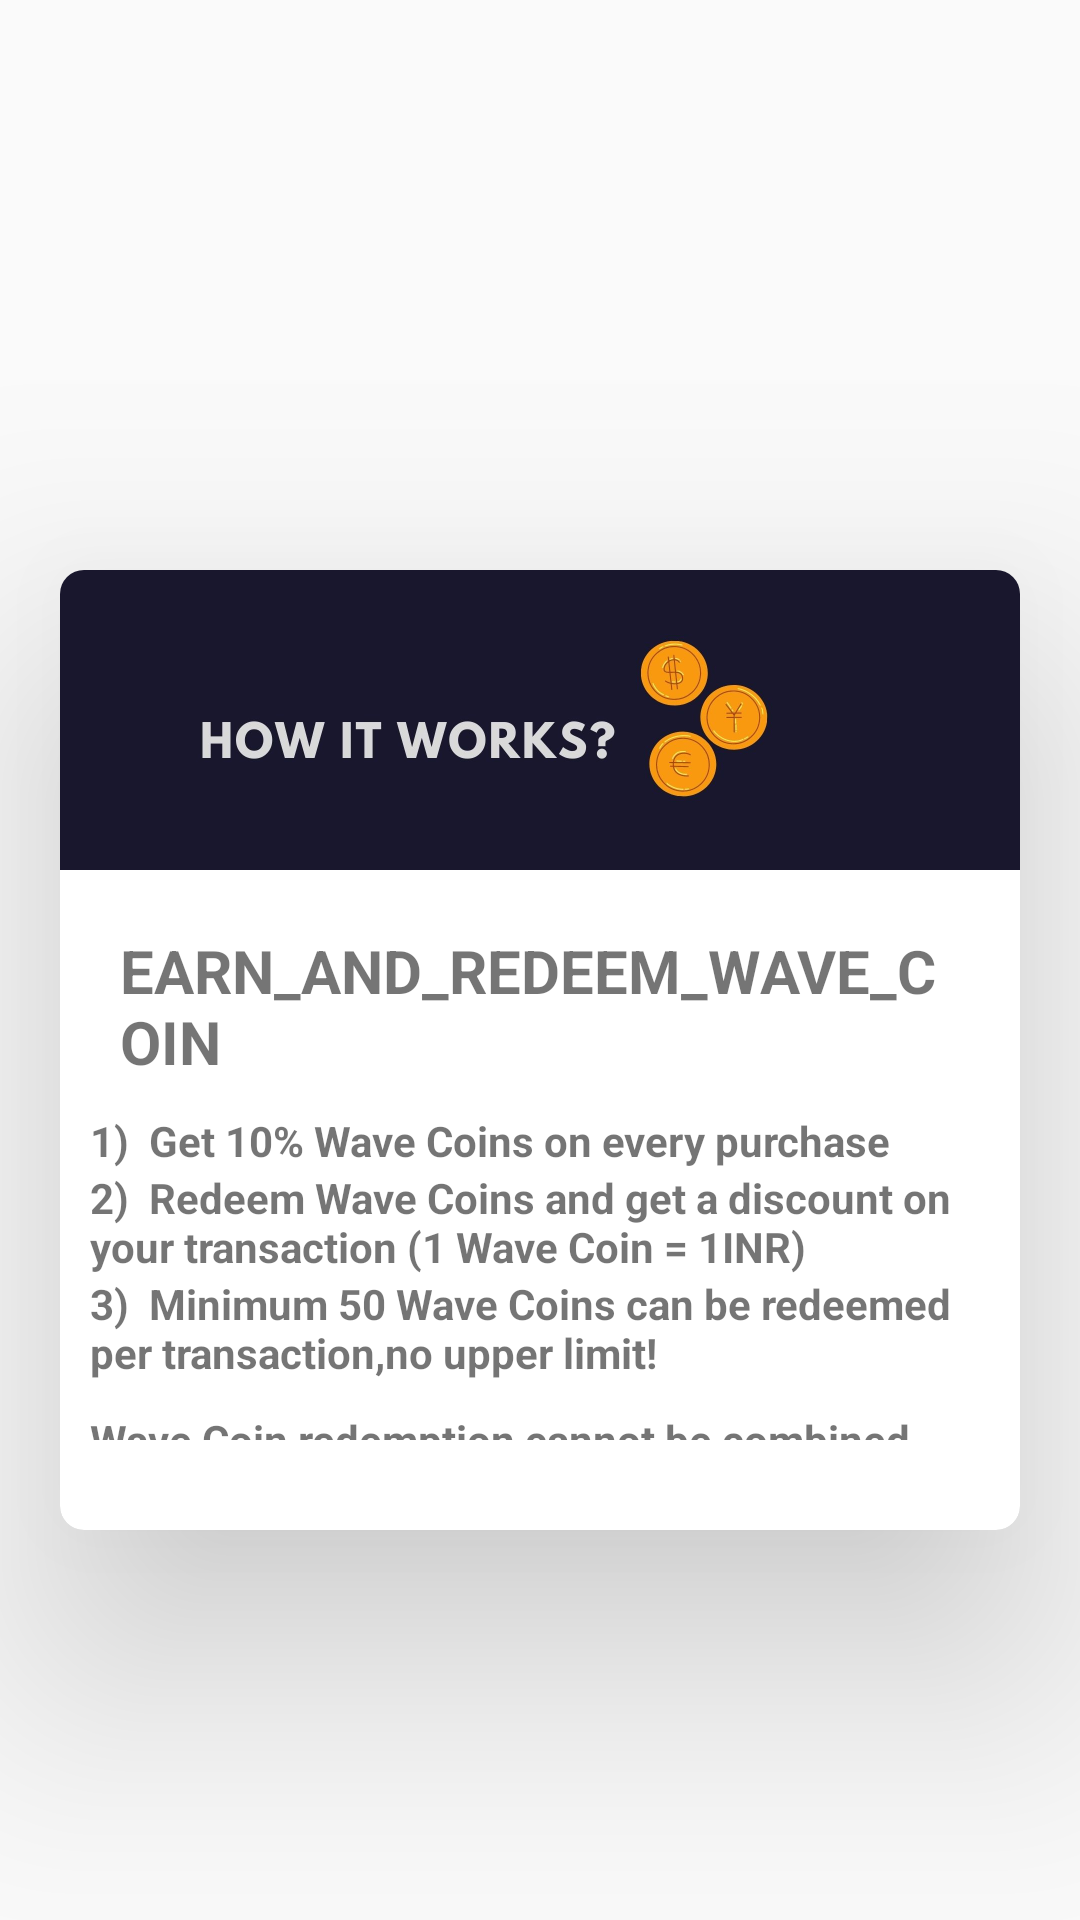

Reconstruct the res/layout file that produces this screen, plus the resources it refers to.
<!-- AndroidManifest.xml: application theme AppTheme -->
<!-- res/layout/activity_popup.xml -->
<?xml version="1.0" encoding="utf-8"?>
<LinearLayout xmlns:android="http://schemas.android.com/apk/res/android"
    xmlns:app="http://schemas.android.com/apk/res-auto"
    xmlns:tools="http://schemas.android.com/tools"
    android:layout_width="match_parent"
    android:layout_height="match_parent"
    android:orientation="vertical"
    android:id="@+id/showPopup"
    tools:context=".popup"
    android:layout_gravity="center">


    <androidx.cardview.widget.CardView
        android:layout_width="match_parent"
        android:layout_height="320dp"
        android:layout_marginTop="190dp"
        android:layout_marginEnd="20dp"
        android:layout_marginStart="20dp"
        app:cardCornerRadius="8dp"
        app:cardElevation="50dp">

        <LinearLayout
            android:id="@+id/linearLayout1"
            android:orientation="vertical"
            android:layout_width="match_parent"
            android:layout_height="match_parent"
            />

        <ImageView
            android:layout_width="match_parent"
            android:layout_height="100dp"
            android:src="@drawable/bg"
            android:scaleType="centerCrop">
        </ImageView>











        <TextView
            android:id="@+id/text1"
            android:layout_width="100dp"
            android:layout_height="40dp"
            android:layout_marginLeft="338dp"
            android:layout_marginTop="4dp"
            android:contentDescription="@string/todo"
            android:drawableLeft="@drawable/ic_baseline_cancel_25"
            android:textSize="25dp" />


        <LinearLayout
            android:orientation="vertical"
            android:layout_width="wrap_content"
            android:layout_height="wrap_content"
            android:layout_marginBottom="50dp"/>

        <LinearLayout
            android:padding="10dp"
            android:layout_width="match_parent"
            android:layout_height="300dp"
            android:orientation="vertical">

            <TextView
                android:id="@+id/earn_and_redeem_wave_coin"
                android:layout_width="wrap_content"
                android:layout_height="wrap_content"
                android:layout_gravity="center"
                android:layout_marginTop="100dp"
                android:padding="10dp"
                android:text="@string/Earn_and_redeem_wave_coin"
                android:textSize="20sp"
                android:textAllCaps="true"
                android:textStyle="bold" />

            <TextView
                android:layout_width="wrap_content"
                android:layout_height="wrap_content"

                android:text="1)  Get 10% Wave Coins on every purchase"
                android:textStyle="bold"/>
            <TextView
                android:layout_width="wrap_content"
                android:layout_height="wrap_content"
                android:text="2)  Redeem Wave Coins and get a discount on your transaction (1 Wave Coin = 1INR)"
                android:textStyle="bold"/>
            <TextView
                android:layout_width="wrap_content"
                android:layout_height="wrap_content"
                android:text="3)  Minimum 50 Wave Coins can be redeemed per transaction,no upper limit!"
                android:textStyle="bold"/>
            <TextView
                android:layout_width="wrap_content"
                android:layout_height="wrap_content"
                android:layout_marginTop="10dp"
                android:text="Wave Coin redemption cannot be combined with any other offer in the transaction"
                android:textStyle="bold"/>



        </LinearLayout>

    </androidx.cardview.widget.CardView>

</LinearLayout>
<!-- resources referenced by this layout -->
<resources>
  <!-- drawable bg: jpg bitmap (drawable, 59182 bytes) -->
  <!-- drawable ic_baseline_cancel_25 (drawable) -->
  <vector android:height="24dp" android:tint="#7CFFFFFF"
      android:viewportHeight="24" android:viewportWidth="24"
      android:width="24dp" xmlns:android="http://schemas.android.com/apk/res/android">
      <path android:fillColor="@android:color/white" android:pathData="M12,2C6.47,2 2,6.47 2,12s4.47,10 10,10 10,-4.47 10,-10S17.53,2 12,2zM17,15.59L15.59,17 12,13.41 8.41,17 7,15.59 10.59,12 7,8.41 8.41,7 12,10.59 15.59,7 17,8.41 13.41,12 17,15.59z"/>
  </vector>
  <string name="Earn_and_redeem_wave_coin">Earn_and_redeem_wave_coin</string>
  <string name="todo">TODO</string>
  <style name="AppTheme" parent="Theme.AppCompat.Light.DarkActionBar">
          
          <item name="colorPrimary">@color/white</item>
          <item name="colorPrimaryDark">@color/dark</item>
          <item name="colorAccent">@color/brown</item>
  
          <item name="bottomSheetDialogTheme">@style/AppBottomSheetDialogTheme</item>
      </style>
  <color name="white">#FFFFFF</color>
  <color name="dark">#CCCCCC</color>
  <color name="brown">#550303</color>
  <style name="AppBottomSheetDialogTheme" parent="Theme.Design.Light.BottomSheetDialog">
          <item name="bottomSheetStyle">@style/AppModalStyle</item>
      </style>
  <style name="AppModalStyle" parent="Widget.Design.BottomSheet.Modal">
          <item name="android:background">@drawable/shape</item>
      </style>
  <!-- drawable shape (drawable) -->
  <?xml version="1.0" encoding="utf-8"?>
  <shape xmlns:android="http://schemas.android.com/apk/res/android">
   <solid android:color="@color/white"/>
      <corners android:topRightRadius="20dp" android:topLeftRadius="20dp"/>
  </shape>
</resources>
